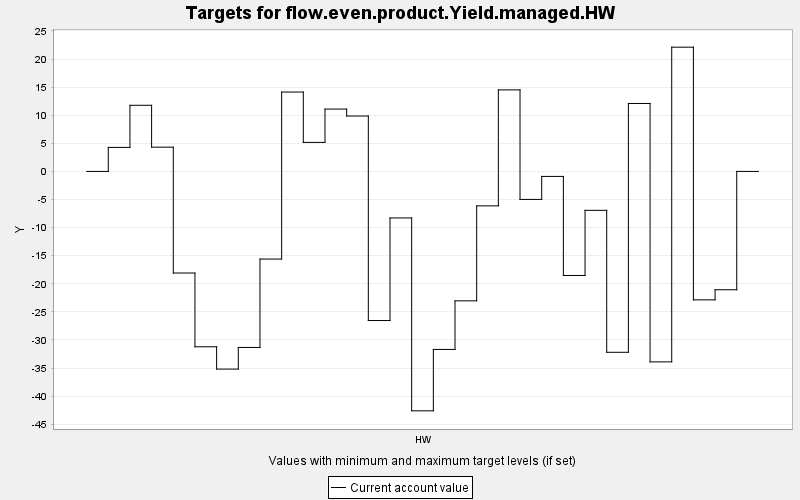

The file beside this chart, header and first rows:
TARGET, PERIOD, YEAR, PERIODWIDTH, MINIMUM, MAXIMUM, MINWEIGHT, MAXWEIGHT, CURRENT, SUMMARY
flow.even.product.Yield.managed.HW, 0, 0, 10.0, 0.0, 10000, 1.0, 1.0, 0.0, 0.0
flow.even.product.Yield.managed.HW, 1, 10, 10.0, 0.0, 10000, 1.0, 1.0, 4.275, 0.0
flow.even.product.Yield.managed.HW, 2, 20, 10.0, 0.0, 10000, 1.0, 1.0, 11.77, 0.0
flow.even.product.Yield.managed.HW, 3, 30, 10.0, 0.0, 10000, 1.0, 1.0, 4.318, 0.0
flow.even.product.Yield.managed.HW, 4, 40, 10.0, 0.0, 10000, 1.0, 1.0, -18.08, 0.0
flow.even.product.Yield.managed.HW, 5, 50, 10.0, 0.0, 10000, 1.0, 1.0, -31.22, 0.0
flow.even.product.Yield.managed.HW, 6, 60, 10.0, 0.0, 10000, 1.0, 1.0, -35.19, 0.0
flow.even.product.Yield.managed.HW, 7, 70, 10.0, 0.0, 10000, 1.0, 1.0, -31.33, 0.0
flow.even.product.Yield.managed.HW, 8, 80, 10.0, 0.0, 10000, 1.0, 1.0, -15.6, 0.0
flow.even.product.Yield.managed.HW, 9, 90, 10.0, 0.0, 10000, 1.0, 1.0, 14.13, 0.0
flow.even.product.Yield.managed.HW, 10, 100, 10.0, 0.0, 10000, 1.0, 1.0, 5.168, 0.0
flow.even.product.Yield.managed.HW, 11, 110, 10.0, 0.0, 10000, 1.0, 1.0, 11.1, 0.0
flow.even.product.Yield.managed.HW, 12, 120, 10.0, 0.0, 10000, 1.0, 1.0, 9.862, 0.0
flow.even.product.Yield.managed.HW, 13, 130, 10.0, 0.0, 10000, 1.0, 1.0, -26.54, 0.0
flow.even.product.Yield.managed.HW, 14, 140, 10.0, 0.0, 10000, 1.0, 1.0, -8.281, 0.0
flow.even.product.Yield.managed.HW, 15, 150, 10.0, 0.0, 10000, 1.0, 1.0, -42.62, 0.0
flow.even.product.Yield.managed.HW, 16, 160, 10.0, 0.0, 10000, 1.0, 1.0, -31.69, 0.0
flow.even.product.Yield.managed.HW, 17, 170, 10.0, 0.0, 10000, 1.0, 1.0, -23.04, 0.0
flow.even.product.Yield.managed.HW, 18, 180, 10.0, 0.0, 10000, 1.0, 1.0, -6.131, 0.0
flow.even.product.Yield.managed.HW, 19, 190, 10.0, 0.0, 10000, 1.0, 1.0, 14.51, 0.0
flow.even.product.Yield.managed.HW, 20, 200, 10.0, 0.0, 10000, 1.0, 1.0, -4.984, 0.0
flow.even.product.Yield.managed.HW, 21, 210, 10.0, 0.0, 10000, 1.0, 1.0, -0.889, 0.0
flow.even.product.Yield.managed.HW, 22, 220, 10.0, 0.0, 10000, 1.0, 1.0, -18.52, 0.0
flow.even.product.Yield.managed.HW, 23, 230, 10.0, 0.0, 10000, 1.0, 1.0, -6.927, 0.0
flow.even.product.Yield.managed.HW, 24, 240, 10.0, 0.0, 10000, 1.0, 1.0, -32.19, 0.0
flow.even.product.Yield.managed.HW, 25, 250, 10.0, 0.0, 10000, 1.0, 1.0, 12.1, 0.0
flow.even.product.Yield.managed.HW, 26, 260, 10.0, 0.0, 10000, 1.0, 1.0, -33.9, 0.0
flow.even.product.Yield.managed.HW, 27, 270, 10.0, 0.0, 10000, 1.0, 1.0, 22.11, 0.0
flow.even.product.Yield.managed.HW, 28, 280, 10.0, 0.0, 10000, 1.0, 1.0, -22.86, 0.0
flow.even.product.Yield.managed.HW, 29, 290, 10.0, 0.0, 10000, 1.0, 1.0, -21.06, 0.0
flow.even.product.Yield.managed.HW, 30, 300, 10.0, 0.0, 10000, 1.0, 1.0, 0.0, 0.0
